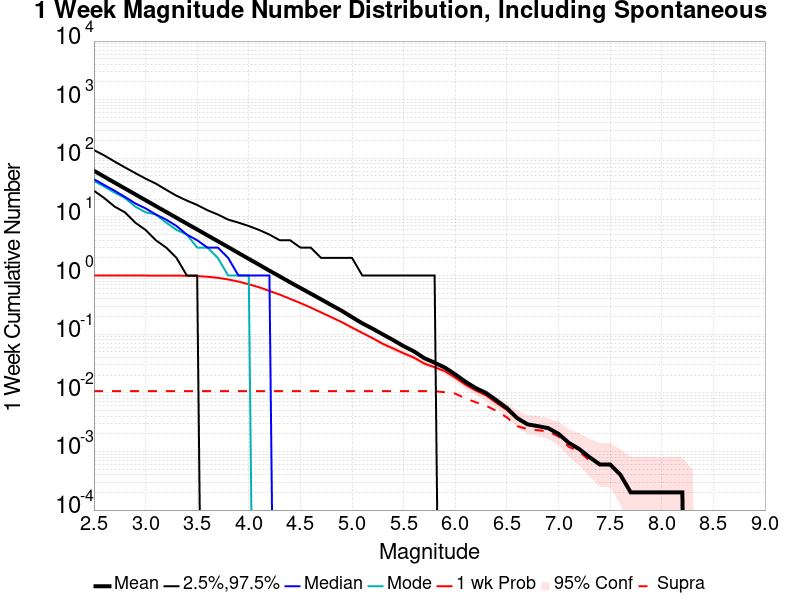

The file beside this chart, header and first rows:
Mag, Mean, 2.5 %ile, 97.5 %ile, Median, Mode, 1 wk Probability, 1 wk Supra-Seis Prob
2.5, 61.25, 28.0, 138.0, 44.0, 41.0, 1.0, 0.0107
2.6, 48.58, 21.0, 112.0, 35.0, 33.0, 1.0, 0.0107
2.7, 38.53, 15.0, 88.0, 28.0, 26.0, 1.0, 0.0107
2.8, 30.6, 12.0, 70.0, 22.0, 21.0, 1.0, 0.0107
2.9, 24.3, 8.0, 56.0, 17.0, 15.0, 1.0, 0.0107
3.0, 19.31, 6.0, 45.0, 14.0, 12.0, 1.0, 0.0107
3.1, 15.3, 4.0, 37.0, 11.0, 11.0, 0.9999, 0.0107
3.2, 12.16, 3.0, 29.0, 9.0, 8.0, 0.9995, 0.0107
3.3, 9.663, 2.0, 23.0, 7.0, 6.0, 0.998, 0.0107
3.4, 7.675, 1.0, 19.0, 5.0, 5.0, 0.9917, 0.0107
3.5, 6.11, 1.0, 16.0, 4.0, 3.0, 0.9795, 0.0107
3.6, 4.85, 0.0, 13.0, 3.0, 3.0, 0.9544, 0.0107
3.7, 3.856, 0.0, 11.0, 3.0, 2.0, 0.9148, 0.0107
3.8, 3.063, 0.0, 9.0, 2.0, 1.0, 0.8582, 0.0107
3.9, 2.428, 0.0, 8.0, 1.0, 1.0, 0.7883, 0.0107
4.0, 1.926, 0.0, 7.0, 1.0, 1.0, 0.7105, 0.0107
4.1, 1.531, 0.0, 6.0, 1.0, 0.0, 0.6323, 0.0107
4.2, 1.211, 0.0, 5.0, 1.0, 0.0, 0.5466, 0.0107
4.3, 0.9672, 0.0, 4.0, 0.0, 0.0, 0.4727, 0.0107
4.4, 0.7679, 0.0, 4.0, 0.0, 0.0, 0.4005, 0.0107
4.5, 0.6145, 0.0, 3.0, 0.0, 0.0, 0.3399, 0.0107
4.6, 0.492, 0.0, 3.0, 0.0, 0.0, 0.2841, 0.0107
4.7, 0.3936, 0.0, 2.0, 0.0, 0.0, 0.2352, 0.0107
4.8, 0.3134, 0.0, 2.0, 0.0, 0.0, 0.1945, 0.0107
4.9, 0.2509, 0.0, 2.0, 0.0, 0.0, 0.1607, 0.0107
5.0, 0.1953, 0.0, 2.0, 0.0, 0.0, 0.1294, 0.0107
5.1, 0.153, 0.0, 1.0, 0.0, 0.0, 0.105, 0.0107
5.2, 0.124, 0.0, 1.0, 0.0, 0.0, 0.0854, 0.0107
5.3, 0.0989, 0.0, 1.0, 0.0, 0.0, 0.0682, 0.0107
5.4, 0.0791, 0.0, 1.0, 0.0, 0.0, 0.0569, 0.0107
5.5, 0.0624, 0.0, 1.0, 0.0, 0.0, 0.0472, 0.0107
5.6, 0.0509, 0.0, 1.0, 0.0, 0.0, 0.0399, 0.0107
5.7, 0.039, 0.0, 1.0, 0.0, 0.0, 0.0316, 0.0107
5.8, 0.0327, 0.0, 1.0, 0.0, 0.0, 0.0273, 0.0107
5.9, 0.0269, 0.0, 0.0, 0.0, 0.0, 0.0234, 0.0102
6.0, 0.0206, 0.0, 0.0, 0.0, 0.0, 0.0181, 0.0097
6.1, 0.0154, 0.0, 0.0, 0.0, 0.0, 0.0137, 0.008
6.2, 0.012, 0.0, 0.0, 0.0, 0.0, 0.0109, 0.0069
6.3, 0.0099, 0.0, 0.0, 0.0, 0.0, 0.009, 0.006
6.4, 0.0074, 0.0, 0.0, 0.0, 0.0, 0.0067, 0.0049
6.5, 0.0055, 0.0, 0.0, 0.0, 0.0, 0.0051, 0.0038
6.6, 0.0037, 0.0, 0.0, 0.0, 0.0, 0.0036, 0.0027
6.7, 0.0029, 0.0, 0.0, 0.0, 0.0, 0.0029, 0.0024
6.8, 0.0027, 0.0, 0.0, 0.0, 0.0, 0.0027, 0.0023
6.9, 0.0025, 0.0, 0.0, 0.0, 0.0, 0.0025, 0.0022
7.0, 0.002, 0.0, 0.0, 0.0, 0.0, 0.002, 0.0018
7.1, 0.0014, 0.0, 0.0, 0.0, 0.0, 0.0014, 0.0012
7.2, 0.0011, 0.0, 0.0, 0.0, 0.0, 0.0011, 0.001
7.3, 8.0E-4, 0.0, 0.0, 0.0, 0.0, 8.0E-4, 7.0E-4
7.4, 6.0E-4, 0.0, 0.0, 0.0, 0.0, 6.0E-4, 6.0E-4
7.5, 6.0E-4, 0.0, 0.0, 0.0, 0.0, 6.0E-4, 6.0E-4
7.6, 4.0E-4, 0.0, 0.0, 0.0, 0.0, 4.0E-4, 4.0E-4
7.7, 2.0E-4, 0.0, 0.0, 0.0, 0.0, 2.0E-4, 2.0E-4
7.8, 2.0E-4, 0.0, 0.0, 0.0, 0.0, 2.0E-4, 2.0E-4
7.9, 2.0E-4, 0.0, 0.0, 0.0, 0.0, 2.0E-4, 2.0E-4
8.0, 2.0E-4, 0.0, 0.0, 0.0, 0.0, 2.0E-4, 2.0E-4
8.1, 2.0E-4, 0.0, 0.0, 0.0, 0.0, 2.0E-4, 2.0E-4
8.2, 2.0E-4, 0.0, 0.0, 0.0, 0.0, 2.0E-4, 2.0E-4
8.3, 0.0, 0.0, 0.0, 0.0, 0.0, 0.0, 0.0
8.4, 0.0, 0.0, 0.0, 0.0, 0.0, 0.0, 0.0
... 6 more rows
